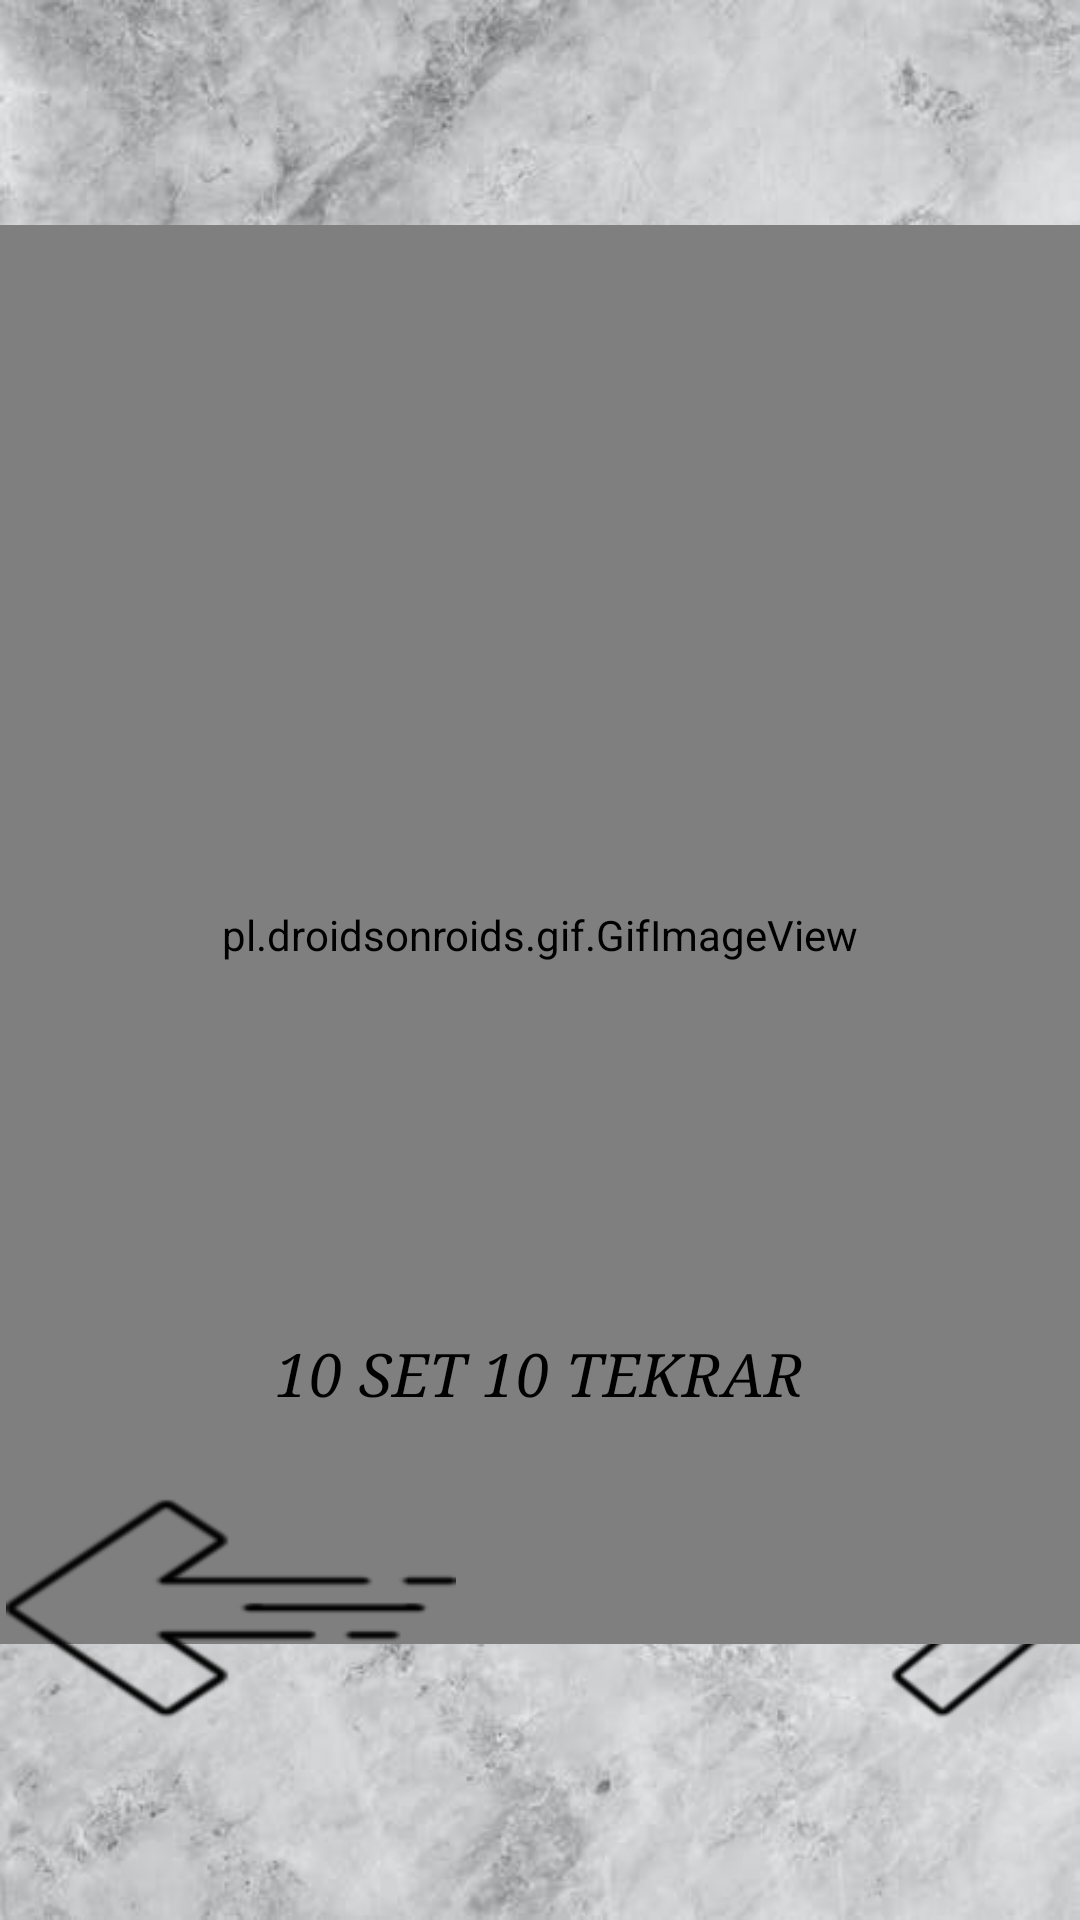

Here is an Android app screen rendered from its layout file. Give the layout XML and the strings, colors and styles it references.
<!-- AndroidManifest.xml: application theme Theme.Design.NoActionBar -->
<!-- res/layout/activity_mondayeasy.xml -->
<?xml version="1.0" encoding="utf-8"?>
<RelativeLayout xmlns:android="http://schemas.android.com/apk/res/android"
    xmlns:app="http://schemas.android.com/apk/res-auto"
    xmlns:tools="http://schemas.android.com/tools"
    android:layout_width="match_parent"
    android:layout_height="match_parent"
    tools:context=".mondayeasy">

    <ImageView
        android:id="@+id/imageView2"
        android:layout_width="match_parent"
        android:layout_height="match_parent"
        android:background="@drawable/black"
        tools:layout_editor_absoluteX="-2dp"
        tools:layout_editor_absoluteY="-1dp" />


    <ImageButton
        android:id="@+id/imageButton12"
        android:layout_width="150dp"
        android:layout_height="100dp"
        android:layout_alignParentStart="true"
        android:layout_alignParentEnd="true"
        android:layout_alignParentBottom="true"
        android:layout_marginStart="235dp"
        android:layout_marginEnd="2dp"
        android:layout_marginBottom="54dp"
        android:background="@drawable/right"
        android:onClick="sag"
        tools:ignore="SpeakableTextPresentCheck" />

    <pl.droidsonroids.gif.GifImageView
        android:id="@+id/goruntuleyici"
        android:layout_width="match_parent"
        android:layout_height="473dp"
        android:layout_alignParentStart="true"
        android:layout_alignParentTop="true"
        android:layout_marginTop="75dp"
        android:background="@drawable/chesspress" />

    <ImageButton
        android:id="@+id/imageButton11"
        android:layout_width="150dp"
        android:layout_height="100dp"
        android:layout_alignParentStart="true"
        android:layout_alignParentBottom="true"
        android:layout_marginStart="2dp"
        android:layout_marginBottom="54dp"
        android:background="@drawable/left"
        android:onClick="sol"
        tools:ignore="SpeakableTextPresentCheck" />

    <TextView
        android:id="@+id/text"
        android:layout_width="wrap_content"
        android:layout_height="wrap_content"
        android:layout_alignParentBottom="true"
        android:layout_centerHorizontal="true"
        android:layout_marginBottom="169dp"
        android:fontFamily="serif"
        android:text="10 SET 10 TEKRAR"
        android:textColor="@color/black"
        android:textSize="20sp"
        android:textStyle="italic" />

</RelativeLayout>
<!-- resources referenced by this layout -->
<resources>
  <!-- drawable black: jpg bitmap (drawable, 38275 bytes) -->
  <!-- drawable left: png bitmap (drawable, 1813 bytes) -->
  <!-- drawable right: png bitmap (drawable, 2213 bytes) -->
  <!-- not gathered from this repository: default colours our renderer supplied (Android Studio template values) -->
  <color name="black">#FF000000</color>
</resources>
